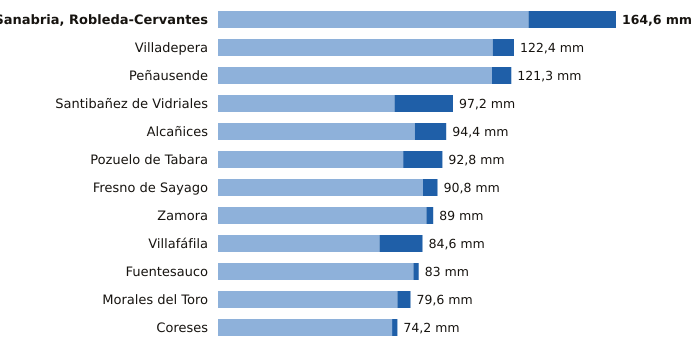

Values plotted in this chart, from the file beside it:
estacion, provincia, indicativo, mm_6_dias_anteriores, mm_hoy, mm_7_dias, horas_de_hoy
Sanabria, Robleda-Cervantes, Zamora, 2766E, 128.4, 36.2, 164.6, 18
Villadepera, Zamora, 2804F, 113.6, 8.8, 122.4, 15
Peñausende, Zamora, 2882D, 113.3, 8.0, 121.3, 18
Santibañez de Vidriales, Zamora, 2777K, 73.0, 24.2, 97.2, 14
Alcañices, Zamora, 2966D, 81.4, 13.0, 94.4, 17
Pozuelo de Tabara, Zamora, 2789H, 76.6, 16.2, 92.8, 16
Fresno de Sayago, Zamora, 2885K, 84.8, 6.0, 90.8, 17
Zamora, Zamora, 2614, 86.2, 2.8, 89.0, 18
Villafáfila, Zamora, 2611D, 66.8, 17.8, 84.6, 17
Fuentesauco, Zamora, 2555B, 80.8, 2.2, 83.0, 17
Morales del Toro, Zamora, 2536D, 74.2, 5.4, 79.6, 15
Coreses, Zamora, 2565, 72.0, 2.2, 74.2, 18
